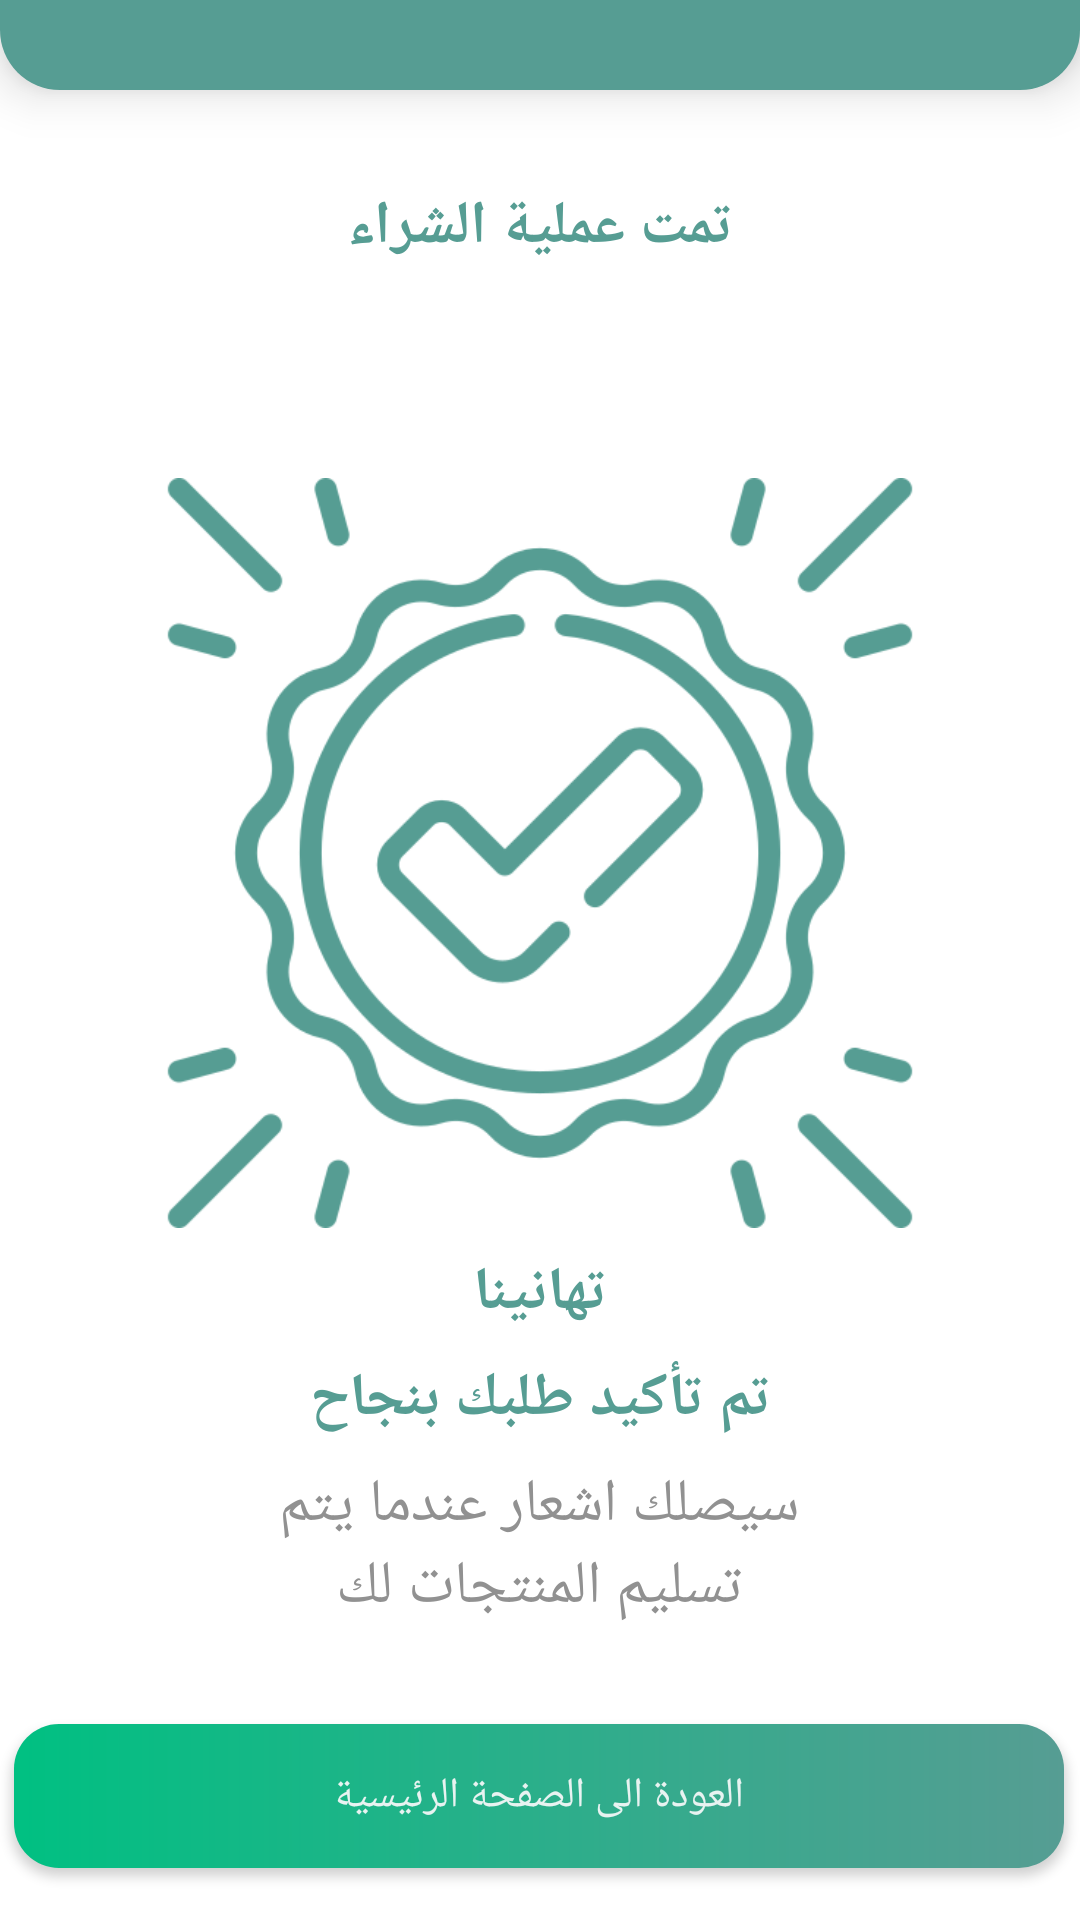

Here is an Android app screen rendered from its layout file. Give the layout XML and the strings, colors and styles it references.
<!-- AndroidManifest.xml: application theme Theme.Pharmacy -->
<!-- res/layout/activity_finish_order.xml -->
<?xml version="1.0" encoding="utf-8"?>
<androidx.constraintlayout.widget.ConstraintLayout xmlns:android="http://schemas.android.com/apk/res/android"
    xmlns:app="http://schemas.android.com/apk/res-auto"
    xmlns:tools="http://schemas.android.com/tools"
    android:layout_width="match_parent"
    android:layout_height="match_parent"
    tools:context=".Activity.Customer.FinishOrder">

    <androidx.constraintlayout.widget.ConstraintLayout
        android:id="@+id/constraintLayout"
        android:layout_width="match_parent"
        android:layout_height="30dp"
        android:background="@drawable/bac_main"
        android:elevation="10dp"
        android:paddingBottom="10dp"
        app:layout_constraintEnd_toEndOf="parent"
        app:layout_constraintStart_toStartOf="parent"
        app:layout_constraintTop_toTopOf="parent" />

    <TextView
        android:id="@+id/textView7"
        android:layout_width="wrap_content"
        android:layout_height="wrap_content"
        android:layout_marginTop="32dp"
        android:fontFamily="@font/monadi"
        android:text="@string/finish_order_title"
        android:textColor="@color/green2"
        android:textSize="20dp"
        android:textStyle="bold"
        app:layout_constraintEnd_toEndOf="parent"
        app:layout_constraintStart_toStartOf="parent"
        app:layout_constraintTop_toBottomOf="@+id/constraintLayout" />

    <TextView
        android:id="@+id/textView8"
        android:layout_width="wrap_content"
        android:layout_height="wrap_content"
        android:layout_marginTop="8dp"
        android:fontFamily="@font/monadi"
        android:text="@string/finish"
        android:textColor="@color/green2"
        android:textSize="20dp"
        android:textStyle="bold"
        app:layout_constraintEnd_toEndOf="parent"
        app:layout_constraintStart_toStartOf="parent"
        app:layout_constraintTop_toBottomOf="@+id/imageView" />

    <TextView
        android:id="@+id/textView9"
        android:layout_width="wrap_content"
        android:layout_height="wrap_content"
        android:layout_marginTop="8dp"
        android:fontFamily="@font/monadi"
        android:text="@string/finish1"
        android:textColor="@color/green2"
        android:textSize="20dp"
        android:textStyle="bold"
        app:layout_constraintEnd_toEndOf="parent"
        app:layout_constraintHorizontal_bias="0.501"
        app:layout_constraintStart_toStartOf="parent"
        app:layout_constraintTop_toBottomOf="@+id/textView8" />

    <TextView
        android:id="@+id/textView14"
        android:layout_width="200dp"
        android:layout_height="wrap_content"
        android:layout_marginStart="8dp"
        android:layout_marginTop="8dp"
        android:layout_marginEnd="8dp"
        android:fontFamily="@font/monadi"
        android:gravity="center"
        android:text="@string/finish_order_dis"
        android:textColor="@color/silver"
        android:textSize="20dp"
        app:layout_constraintEnd_toEndOf="parent"
        app:layout_constraintHorizontal_bias="0.497"
        app:layout_constraintStart_toStartOf="parent"
        app:layout_constraintTop_toBottomOf="@+id/textView9"
        tools:textAlignment="center" />

    <ImageView
        android:id="@+id/imageView"
        android:layout_width="250dp"
        android:layout_height="250dp"
        android:layout_marginTop="70dp"
        app:layout_constraintEnd_toEndOf="parent"
        app:layout_constraintStart_toStartOf="parent"
        app:layout_constraintTop_toBottomOf="@+id/textView7"
        app:srcCompat="@drawable/checked" />

    <androidx.appcompat.widget.AppCompatButton
        android:id="@+id/back_to_main"
        android:layout_width="350dp"
        android:layout_height="wrap_content"
        android:layout_marginTop="32dp"
        android:background="@drawable/gradient_color"
        android:fontFamily="@font/monadi"
        android:text="@string/back_to_main"
        android:textColor="@color/whitedark"
        app:layout_constraintEnd_toEndOf="@+id/textView14"
        app:layout_constraintStart_toStartOf="@+id/textView14"
        app:layout_constraintTop_toBottomOf="@+id/textView14" />
</androidx.constraintlayout.widget.ConstraintLayout>
<!-- resources referenced by this layout -->
<resources>
  <color name="green2">#569D93</color>
  <color name="silver">#919191</color>
  <color name="whitedark">#E8F3F1</color>
  <!-- drawable bac_main (drawable) -->
  <?xml version="1.0" encoding="utf-8"?>
  <selector xmlns:android="http://schemas.android.com/apk/res/android">
      <item>
          <shape android:shape="rectangle">
              <solid android:color="@color/green2"/>
              <corners android:bottomLeftRadius="20dp"  android:bottomRightRadius="20dp"/>
          </shape>
      </item>
  </selector>
  <!-- drawable checked: png bitmap (drawable, 42978 bytes) -->
  <!-- drawable gradient_color (drawable) -->
  <?xml version="1.0" encoding="utf-8"?>
  <shape xmlns:android="http://schemas.android.com/apk/res/android">
  
      <corners android:radius="15dp"/>
      <gradient
          android:type="linear"
          android:angle="0"
          android:startColor="#00c082"
          android:endColor="#569D93">
  
      </gradient>
  </shape>
  <string name="back_to_main">العودة الى الصفحة الرئيسية</string>
  <string name="finish">تهانينا</string>
  <string name="finish1">تم تأكيد طلبك بنجاح</string>
  <string name="finish_order_dis">سيصلك اشعار عندما يتم تسليم المنتجات لك</string>
  <string name="finish_order_title">تمت عملية الشراء</string>
  <style name="Theme.Pharmacy" parent="Theme.MaterialComponents.DayNight.DarkActionBar">
          
          <item name="colorPrimary">@color/purple_500</item>
          <item name="colorPrimaryVariant">@color/purple_700</item>
          <item name="colorOnPrimary">@color/white</item>
          
          <item name="colorSecondary">@color/teal_200</item>
          <item name="colorSecondaryVariant">@color/teal_700</item>
          <item name="colorOnSecondary">@color/dark</item>
          
          <item name="android:statusBarColor">@color/green2</item>
          
          <item name="boxStrokeColor">@color/green1</item>
  
      </style>
  <color name="purple_500">#FF6200EE</color>
  <color name="purple_700">#FF3700B3</color>
  <color name="white">#FFFFFFFF</color>
  <color name="teal_200">#FF03DAC5</color>
  <color name="teal_700">#FF018786</color>
  <color name="dark">#494747</color>
  <color name="green1">#00C9B7</color>
</resources>
